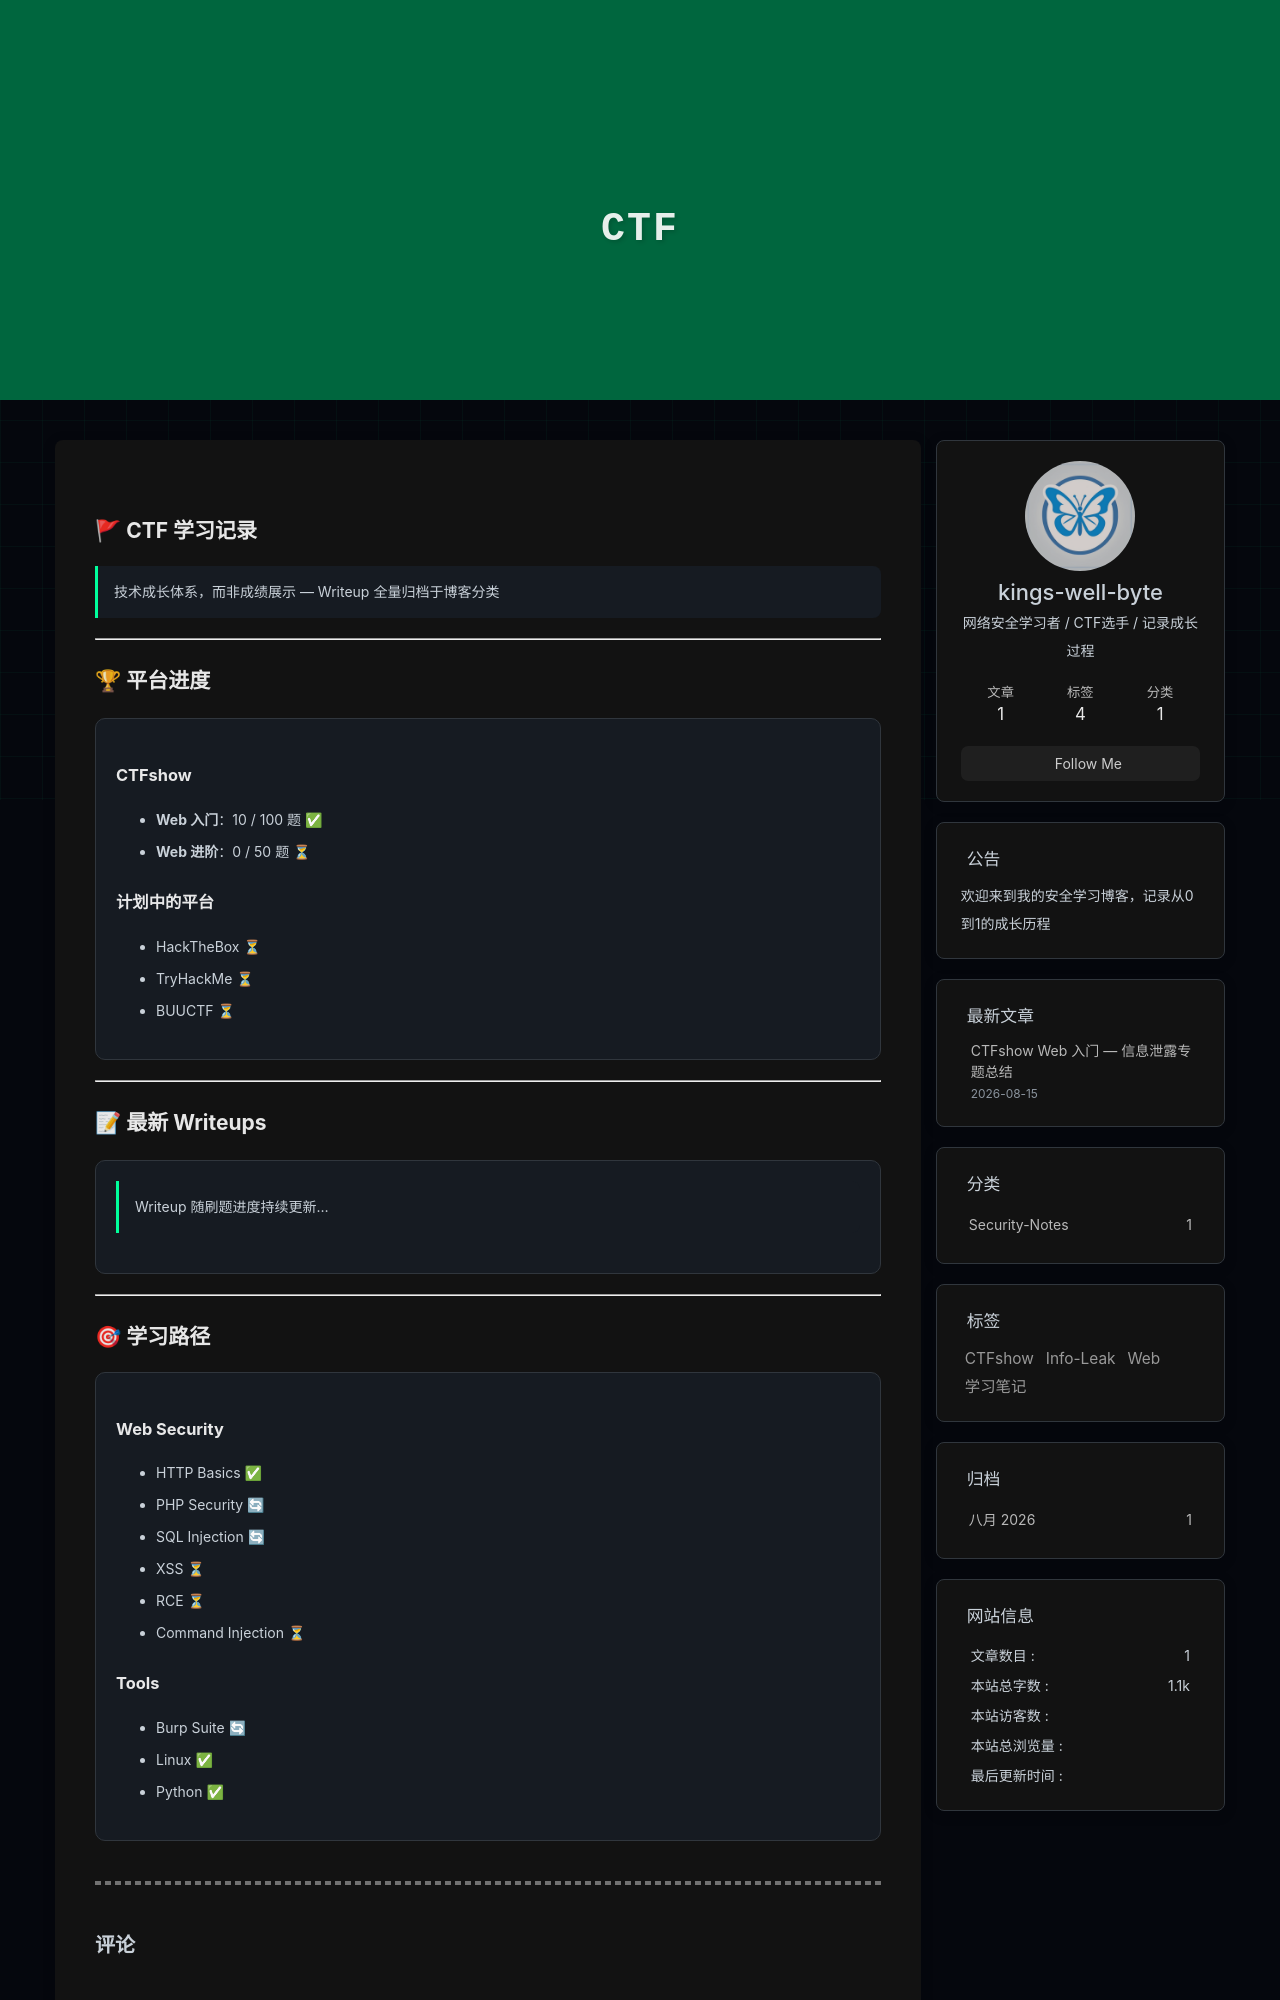

repository: kings-well-byte/kings-well-byte.github.io · page: ctf/index.html · generator: jekyll

---
title: CTF
date: 2026-08-15
---

## 🚩 CTF 学习记录

> 技术成长体系，而非成绩展示 — Writeup 全量归档于博客分类

---

## 🏆 平台进度

<div style="background: #161B22; padding: 20px; border-radius: 10px; margin: 16px 0; border: 1px solid #30363D;">

### CTFshow
- **Web 入门**：10 / 100 题 ✅
- **Web 进阶**：0 / 50 题 ⏳

### 计划中的平台
- HackTheBox ⏳
- TryHackMe ⏳
- BUUCTF ⏳

</div>

---

## 📝 最新 Writeups

<div style="background: #161B22; padding: 20px; border-radius: 10px; margin: 16px 0; border: 1px solid #30363D;">

> Writeup 随刷题进度持续更新...

</div>

---

## 🎯 学习路径

<div style="background: #161B22; padding: 20px; border-radius: 10px; border: 1px solid #30363D;">
